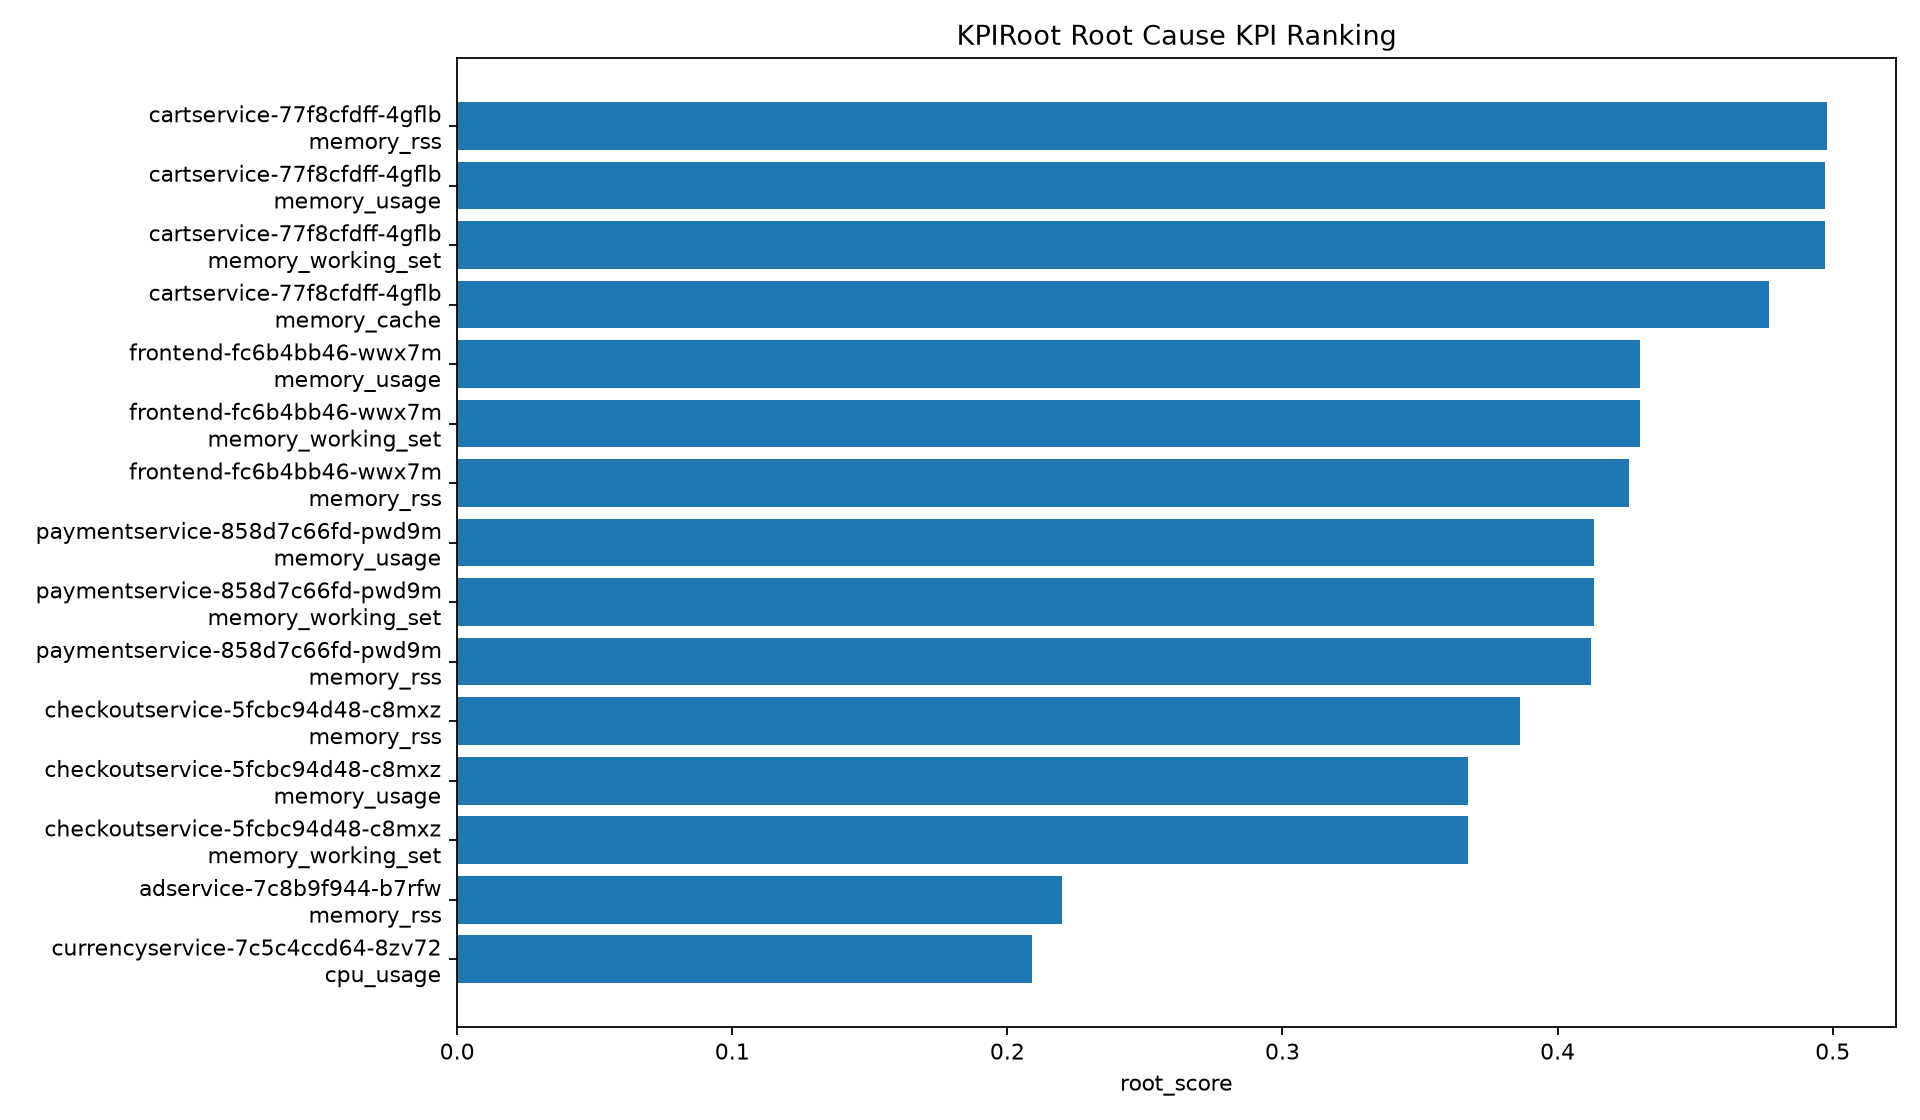

Values plotted in this chart, from the file beside it:
pod, metric, similarity, causality, best_lag, volatility, root_score
cartservice-77f8cfdff-4gflb, memory_rss, 0.3548, 0.967, 1, 0.0, 0.4981
cartservice-77f8cfdff-4gflb, memory_usage, 0.3525, 0.9672, 1, 0.0, 0.4971
cartservice-77f8cfdff-4gflb, memory_working_set, 0.3525, 0.9672, 1, 0.0, 0.4971
cartservice-77f8cfdff-4gflb, memory_cache, 0.3406, 0.9251, 1, 0.0, 0.477
frontend-fc6b4bb46-wwx7m, memory_usage, 0.3146, 0.8244, 1, 0.0, 0.4301
frontend-fc6b4bb46-wwx7m, memory_working_set, 0.3146, 0.8244, 1, 0.0, 0.4301
frontend-fc6b4bb46-wwx7m, memory_rss, 0.3112, 0.8171, 1, 0.0, 0.426
paymentservice-858d7c66fd-pwd9m, memory_usage, 0.3092, 0.7646, 1, 0.0328, 0.4133
paymentservice-858d7c66fd-pwd9m, memory_working_set, 0.3092, 0.7646, 1, 0.0328, 0.4133
paymentservice-858d7c66fd-pwd9m, memory_rss, 0.3087, 0.7624, 1, 0.0328, 0.4123
checkoutservice-5fcbc94d48-c8mxz, memory_rss, 0.2883, 0.7326, 1, 0.0, 0.3862
checkoutservice-5fcbc94d48-c8mxz, memory_usage, 0.2739, 0.698, 1, 0.0, 0.3676
checkoutservice-5fcbc94d48-c8mxz, memory_working_set, 0.2739, 0.698, 1, 0.0, 0.3676
adservice-7c8b9f944-b7rfw, memory_rss, 0.2107, 0.3484, 1, 0.0164, 0.22
currencyservice-7c5c4ccd64-8zv72, cpu_usage, 0.1142, 0.4221, 5, 0.0492, 0.209
productcatalogservice-59867cb94d-gjfzt, memory_rss, 0.1545, 0.3394, 5, 0.0492, 0.1981
adservice-7c8b9f944-b7rfw, memory_working_set, 0.1961, 0.255, 1, 0.0656, 0.1906
adservice-7c8b9f944-b7rfw, memory_usage, 0.1961, 0.255, 1, 0.0656, 0.1906
adservice-7c8b9f944-b7rfw, thread_count, 0.1202, 0.325, 3, 0.0656, 0.1809
frontend-fc6b4bb46-wwx7m, cpu_usage, 0.0501, 0.4026, 4, 0.0656, 0.1766
adservice-7c8b9f944-b7rfw, cpu_usage, 0.0879, 0.2941, 5, 0.0492, 0.1523
paymentservice-858d7c66fd-pwd9m, cpu_throttle_ratio, 0.1048, 0.2621, 5, 0.0328, 0.1455
adservice-7c8b9f944-b7rfw, cpu_throttle_ratio, 0.116, 0.2085, 5, 0.0492, 0.135
emailservice-5c4564f4db-c9pjv, memory_working_set, 0.0861, 0.2259, 5, 0.0492, 0.1276
emailservice-5c4564f4db-c9pjv, memory_usage, 0.0861, 0.2259, 5, 0.0492, 0.1276
cartservice-77f8cfdff-4gflb, cpu_throttle_ratio, 0.0916, 0.1885, 3, 0.0492, 0.117
emailservice-5c4564f4db-c9pjv, memory_rss, 0.0762, 0.2309, 4, 0.0, 0.1151
cartservice-77f8cfdff-4gflb, cpu_usage, 0.094, 0.1383, 1, 0.0492, 0.1005
checkoutservice-5fcbc94d48-c8mxz, cpu_usage, 0.0528, 0.174, 5, 0.0492, 0.0945
redis-cart-6f887989c8-s4r67, cpu_usage, 0.0445, 0.1094, 1, 0.1639, 0.0911
recommendationservice-9c8dd7cd6-f6x7c, memory_rss, 0.0859, 0.1211, 2, 0.0164, 0.0843
paymentservice-858d7c66fd-pwd9m, cpu_usage, 0.0494, 0.1518, 2, 0.0328, 0.0819
productcatalogservice-59867cb94d-gjfzt, cpu_usage, 0.0761, 0.0942, 5, 0.0492, 0.077
emailservice-5c4564f4db-c9pjv, cpu_usage, 0.0606, 0.0923, 1, 0.082, 0.076
recommendationservice-9c8dd7cd6-f6x7c, cpu_usage, 0.0312, 0.1158, 1, 0.0984, 0.0742
recommendationservice-9c8dd7cd6-f6x7c, memory_working_set, 0.0731, 0.1063, 2, 0.0164, 0.0734
recommendationservice-9c8dd7cd6-f6x7c, memory_usage, 0.0731, 0.1063, 2, 0.0164, 0.0734
shippingservice-995d6f9c8-428x6, cpu_usage, 0.0691, 0.0899, 1, 0.0492, 0.0724
productcatalogservice-59867cb94d-gjfzt, memory_usage, 0.0665, 0.1033, 2, 0.0164, 0.0694
productcatalogservice-59867cb94d-gjfzt, memory_working_set, 0.0665, 0.1033, 2, 0.0164, 0.0694
redis-cart-6f887989c8-s4r67, memory_working_set, 0.0748, 0.1014, 1, 0.0, 0.0691
redis-cart-6f887989c8-s4r67, memory_usage, 0.0748, 0.1014, 1, 0.0, 0.0691
cartservice-77f8cfdff-4gflb, thread_count, 0.0664, 0.0801, 5, 0.0492, 0.0678
currencyservice-7c5c4ccd64-8zv72, memory_usage, 0.0779, 0.0666, 1, 0.0164, 0.0616
currencyservice-7c5c4ccd64-8zv72, memory_working_set, 0.0779, 0.0666, 1, 0.0164, 0.0616
shippingservice-995d6f9c8-428x6, memory_working_set, 0.064, 0.0868, 4, 0.0, 0.0592
shippingservice-995d6f9c8-428x6, memory_usage, 0.064, 0.0868, 4, 0.0, 0.0592
cartservice-77f8cfdff-4gflb, fs_read_bytes, 0.0639, 0.0224, 5, 0.082, 0.053
currencyservice-7c5c4ccd64-8zv72, memory_rss, 0.0645, 0.023, 3, 0.0328, 0.0436
checkoutservice-5fcbc94d48-c8mxz, restart_count, 0.048, 0.0, 0, 0.0, 0.0216
checkoutservice-5fcbc94d48-c8mxz, thread_count, 0.048, 0.0, 0, 0.0, 0.0216
checkoutservice-5fcbc94d48-c8mxz, pod_memory_request, 0.048, 0.0, 0, 0.0, 0.0216
checkoutservice-5fcbc94d48-c8mxz, pod_memory_limit, 0.048, 0.0, 0, 0.0, 0.0216
checkoutservice-5fcbc94d48-c8mxz, pod_cpu_request, 0.048, 0.0, 0, 0.0, 0.0216
checkoutservice-5fcbc94d48-c8mxz, process_count, 0.048, 0.0, 0, 0.0, 0.0216
checkoutservice-5fcbc94d48-c8mxz, oom_events, 0.048, 0.0, 0, 0.0, 0.0216
checkoutservice-5fcbc94d48-c8mxz, memory_cache, 0.048, 0.0, 0, 0.0, 0.0216
checkoutservice-5fcbc94d48-c8mxz, cpu_throttle_ratio, 0.048, 0.0, 0, 0.0, 0.0216
checkoutservice-5fcbc94d48-c8mxz, fs_read_bytes, 0.048, 0.0, 0, 0.0, 0.0216
checkoutservice-5fcbc94d48-c8mxz, fs_write_bytes, 0.048, 0.0, 0, 0.0, 0.0216
... 116 more rows
